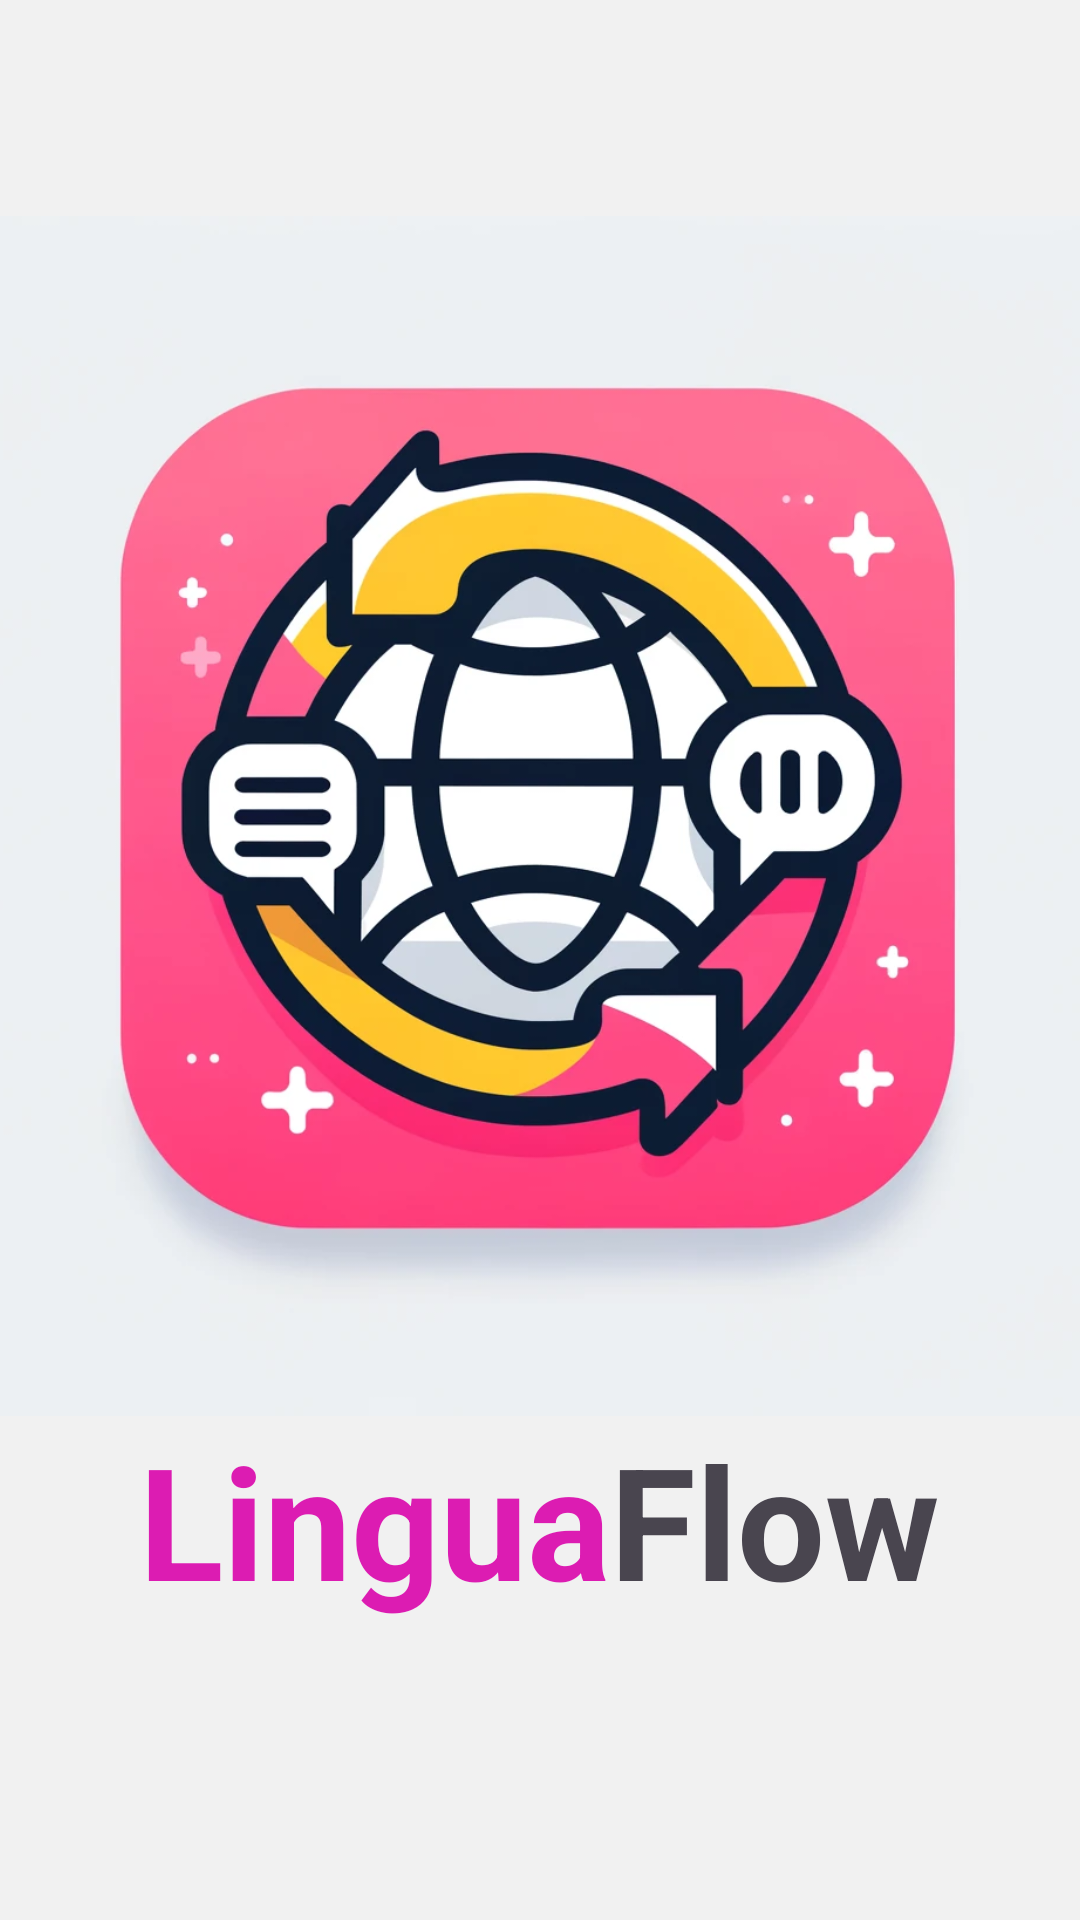

The Android layout XML behind this screen, and the referenced resources:
<!-- AndroidManifest.xml: application theme Theme.LinguaFlow -->
<!-- res/layout/activity_splash.xml -->
<?xml version="1.0" encoding="utf-8"?>
<androidx.constraintlayout.widget.ConstraintLayout xmlns:android="http://schemas.android.com/apk/res/android"
    xmlns:app="http://schemas.android.com/apk/res-auto"
    xmlns:tools="http://schemas.android.com/tools"
    android:layout_width="match_parent"
    android:layout_height="match_parent"
    android:background="#F1F1F1"
    tools:context=".SplashActivity">

    <ImageView
        android:id="@+id/iv_splash_logo"
        android:layout_width="400dp"
        android:layout_height="400dp"
        android:layout_marginTop="72dp"
        android:contentDescription="@string/logo"
        android:src="@drawable/linguaflow"
        app:layout_constraintEnd_toEndOf="parent"
        app:layout_constraintHorizontal_bias="0.454"
        app:layout_constraintStart_toStartOf="parent"
        app:layout_constraintTop_toTopOf="parent" />

    <LinearLayout
        android:layout_width="match_parent"
        android:layout_height="wrap_content"
        app:layout_constraintEnd_toEndOf="parent"
        android:orientation="horizontal"
        android:gravity="center"
        app:layout_constraintStart_toStartOf="parent"
        app:layout_constraintTop_toBottomOf="@+id/iv_splash_logo" >

        <TextView
            android:id="@+id/tv_splash_lingua"
            android:layout_width="wrap_content"
            android:layout_height="wrap_content"
            android:text="@string/lingua"
            android:textColor="@color/primary"
            android:textSize="52sp"
            android:textStyle="bold"/>

        <TextView
            android:id="@+id/tv_splash_flow"
            android:layout_width="wrap_content"
            android:layout_height="wrap_content"
            android:text="@string/flow"
            android:textColor="@color/primaryBg"
            android:textSize="52sp"
            android:textStyle="bold"/>


    </LinearLayout>



</androidx.constraintlayout.widget.ConstraintLayout>
<!-- resources referenced by this layout -->
<resources>
  <color name="primary">#FFDC1CB2</color>
  <!-- drawable linguaflow: webp bitmap (drawable, 111366 bytes) -->
  <string name="flow">Flow</string>
  <string name="lingua">Lingua</string>
  <string name="logo">Logo</string>
  <style name="Theme.LinguaFlow" parent="Base.Theme.LinguaFlow" />
  <style name="Base.Theme.LinguaFlow" parent="Theme.Material3.DayNight.NoActionBar">
          
          
      </style>
</resources>
